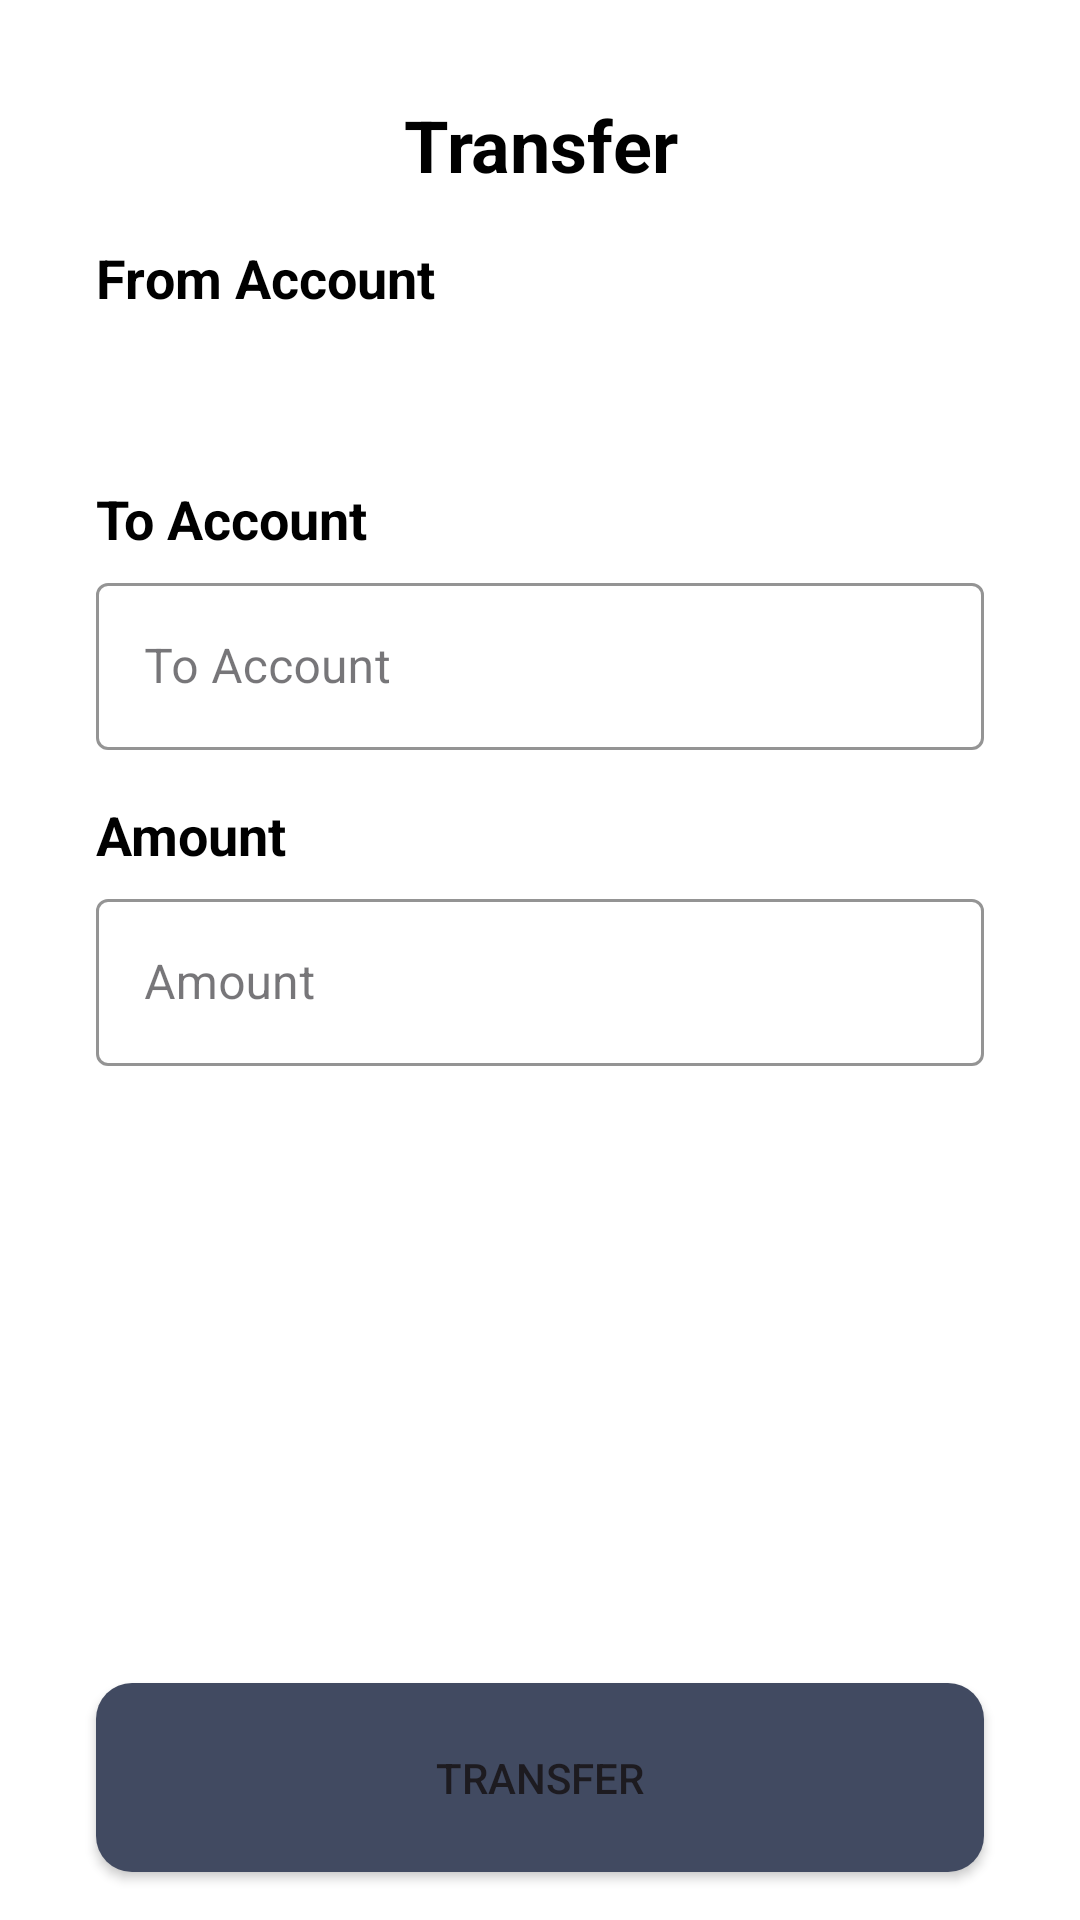

The Android layout XML behind this screen, and the referenced resources:
<!-- AndroidManifest.xml: application theme Theme.SimpleBankingAPP -->
<!-- res/layout/activity_transfer.xml -->
<?xml version="1.0" encoding="utf-8"?>
<androidx.constraintlayout.widget.ConstraintLayout xmlns:android="http://schemas.android.com/apk/res/android"
    xmlns:app="http://schemas.android.com/apk/res-auto"
    xmlns:tools="http://schemas.android.com/tools"
    android:id="@+id/main"
    android:layout_width="match_parent"
    android:layout_height="match_parent"
    android:background="@color/white"
    android:paddingTop="32dp"
    android:paddingHorizontal="16dp"
    tools:context=".presentation.activities.transfer.TransferActivity">

    <TextView
        android:id="@+id/transactions_title"
        android:layout_width="0dp"
        android:layout_height="wrap_content"
        android:text="Transfer"
        android:textSize="24sp"
        android:textColor="@color/black"
        android:textStyle="bold"
        android:textAlignment="center"
        app:layout_constraintTop_toTopOf="parent"
        app:layout_constraintStart_toStartOf="parent"
        app:layout_constraintEnd_toEndOf="parent"
        android:layout_marginBottom="16dp"/>

    <TextView
        android:id="@+id/from_tv"
        android:layout_width="wrap_content"
        android:layout_height="wrap_content"
        android:text="From Account"
        android:textSize="18sp"
        android:textColor="@color/black"
        android:textStyle="bold"
        android:layout_marginTop="16dp"
        android:layout_marginHorizontal="16dp"
        app:layout_constraintTop_toBottomOf="@id/transactions_title"
        app:layout_constraintStart_toStartOf="parent"/>

    <Spinner
        android:id="@+id/account_spinner"
        android:layout_width="match_parent"
        android:layout_height="wrap_content"
        android:layout_marginTop="16dp"
        android:layout_marginHorizontal="16dp"
        app:layout_constraintTop_toBottomOf="@id/from_tv"
        app:layout_constraintStart_toStartOf="parent"
        app:layout_constraintEnd_toEndOf="parent"
        android:background="@drawable/spinner_background"
        android:padding="12dp"/>

    <TextView
        android:id="@+id/to_tv"
        android:layout_width="wrap_content"
        android:layout_height="wrap_content"
        android:text="To Account"
        android:textSize="18sp"
        android:textColor="@color/black"
        android:textStyle="bold"
        android:layout_marginTop="16dp"
        android:layout_marginHorizontal="16dp"
        app:layout_constraintTop_toBottomOf="@id/account_spinner"
        app:layout_constraintStart_toStartOf="parent"/>

    <com.google.android.material.textfield.TextInputLayout
        android:id="@+id/toAccountInputLayout"
        android:layout_width="match_parent"
        android:layout_height="wrap_content"
        android:hint="To Account"
        style="@style/Widget.MaterialComponents.TextInputLayout.OutlinedBox"
        app:boxBackgroundMode="outline"
        app:boxStrokeColor="#808080"
        android:layout_marginTop="4dp"
        android:layout_marginHorizontal="16dp"
        app:layout_constraintTop_toBottomOf="@id/to_tv"
        app:layout_constraintStart_toStartOf="parent">

        <com.google.android.material.textfield.TextInputEditText
            android:id="@+id/toAccountEditText"
            android:layout_width="match_parent"
            android:layout_height="wrap_content"
            android:inputType="text" />
    </com.google.android.material.textfield.TextInputLayout>

    <TextView
        android:id="@+id/amount_tv"
        android:layout_width="wrap_content"
        android:layout_height="wrap_content"
        android:text="Amount"
        android:textSize="18sp"
        android:textColor="@color/black"
        android:textStyle="bold"
        android:layout_marginTop="16dp"
        android:layout_marginHorizontal="16dp"
        app:layout_constraintTop_toBottomOf="@+id/toAccountInputLayout"
        app:layout_constraintStart_toStartOf="parent"/>


    <com.google.android.material.textfield.TextInputLayout
        android:id="@+id/amountInputLayout"
        android:layout_width="match_parent"
        android:layout_height="wrap_content"
        android:hint="Amount"
        style="@style/Widget.MaterialComponents.TextInputLayout.OutlinedBox"
        app:boxBackgroundMode="outline"
        app:boxStrokeColor="#808080"
        android:layout_marginTop="4dp"
        android:layout_marginHorizontal="16dp"
        app:layout_constraintTop_toBottomOf="@id/amount_tv"
        app:layout_constraintStart_toStartOf="parent">

        <com.google.android.material.textfield.TextInputEditText
            android:id="@+id/amountEditText"
            android:layout_width="match_parent"
            android:layout_height="wrap_content"
            android:inputType="numberDecimal" />
    </com.google.android.material.textfield.TextInputLayout>

    <Button
        android:id="@+id/submitButton"
        android:layout_width="match_parent"
        android:layout_height="63dp"
        android:background="@drawable/background_button"
        android:backgroundTintMode="src_over"
        android:text="Transfer"
        android:layout_marginHorizontal="16dp"
        android:layout_marginBottom="16dp"
        app:layout_constraintBottom_toBottomOf="parent"
        app:layout_constraintStart_toStartOf="parent"/>

</androidx.constraintlayout.widget.ConstraintLayout>
<!-- resources referenced by this layout -->
<resources>
  <color name="black">#FF000000</color>
  <color name="white">#FFFFFFFF</color>
  <!-- drawable background_button (drawable) -->
  <?xml version="1.0" encoding="utf-8"?>
  <shape xmlns:android="http://schemas.android.com/apk/res/android">
      <solid android:color="#414A61"/>
      <corners android:radius="12dp"/>
  </shape>
  <style name="Theme.SimpleBankingAPP" parent="Base.Theme.SimpleBankingAPP" />
  <style name="Base.Theme.SimpleBankingAPP" parent="Theme.Material3.DayNight.NoActionBar">
          
          
      </style>
</resources>
